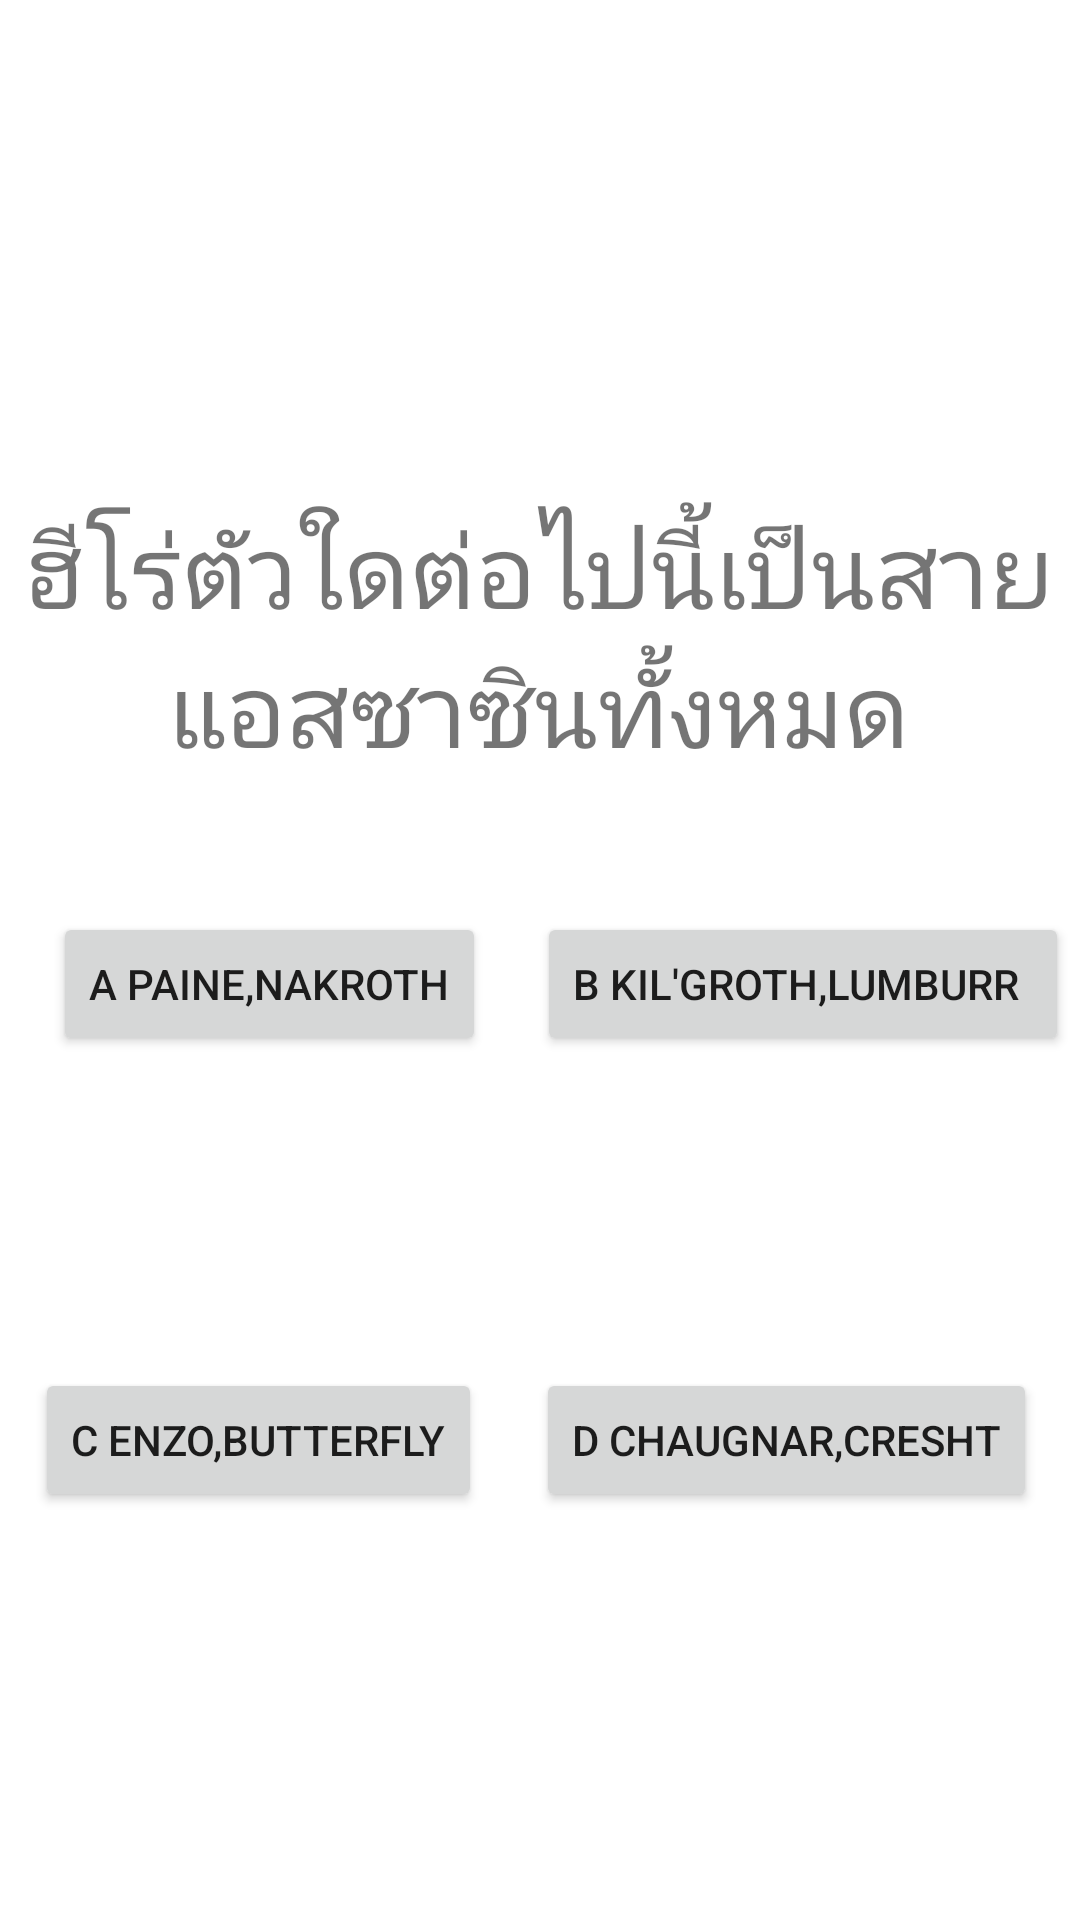

Android layout source for this screen:
<!-- AndroidManifest.xml: application theme Theme.Ezquiz03 -->
<!-- res/layout/activity_six.xml -->
<?xml version="1.0" encoding="utf-8"?>
<androidx.constraintlayout.widget.ConstraintLayout xmlns:android="http://schemas.android.com/apk/res/android"
    xmlns:app="http://schemas.android.com/apk/res-auto"
    xmlns:tools="http://schemas.android.com/tools"
    android:layout_width="match_parent"
    android:layout_height="match_parent"
    tools:context=".six">

    <TextView
        android:layout_width="374dp"
        android:layout_height="210dp"
        android:layout_marginTop="108dp"
        android:gravity="center_horizontal|center_vertical"
        android:text="ฮีโร่ตัวใดต่อไปนี้เป็นสายแอสซาซินทั้งหมด"
        android:textSize="34sp"
        app:layout_constraintEnd_toEndOf="parent"
        app:layout_constraintHorizontal_bias="0.567"
        app:layout_constraintStart_toStartOf="parent"
        app:layout_constraintTop_toTopOf="parent" />

    <Button
        android:id="@+id/n4"
        android:layout_width="wrap_content"
        android:layout_height="wrap_content"
        android:layout_marginBottom="136dp"
        android:text="D Chaugnar,Cresht"
        app:layout_constraintBottom_toBottomOf="parent"
        app:layout_constraintEnd_toEndOf="parent"
        app:layout_constraintHorizontal_bias="0.925"
        app:layout_constraintStart_toStartOf="parent" />

    <Button
        android:id="@+id/n2"
        android:layout_width="wrap_content"
        android:layout_height="wrap_content"
        android:layout_marginBottom="288dp"
        android:text="B Kil'Groth,Lumburr	"
        app:layout_constraintBottom_toBottomOf="parent"
        app:layout_constraintEnd_toEndOf="parent"
        app:layout_constraintHorizontal_bias="0.98"
        app:layout_constraintStart_toStartOf="parent" />

    <Button
        android:id="@+id/n3"
        android:layout_width="wrap_content"
        android:layout_height="wrap_content"
        android:layout_marginEnd="90dp"
        android:layout_marginBottom="136dp"
        android:text="C Enzo,Butterfly"
        app:layout_constraintBottom_toBottomOf="parent"
        app:layout_constraintEnd_toEndOf="parent"
        app:layout_constraintHorizontal_bias="0.097"
        app:layout_constraintStart_toStartOf="parent" />

    <Button
        android:id="@+id/n1"
        android:layout_width="wrap_content"
        android:layout_height="wrap_content"
        android:layout_marginEnd="90dp"
        android:layout_marginBottom="288dp"
        android:text="A Paine,Nakroth"
        app:layout_constraintBottom_toBottomOf="parent"
        app:layout_constraintEnd_toEndOf="parent"
        app:layout_constraintHorizontal_bias="0.14"
        app:layout_constraintStart_toStartOf="parent" />

</androidx.constraintlayout.widget.ConstraintLayout>
<!-- resources referenced by this layout -->
<resources>
  <style name="Theme.Ezquiz03" parent="Theme.MaterialComponents.DayNight.DarkActionBar">
          
          <item name="colorPrimary">@color/purple_500</item>
          <item name="colorPrimaryVariant">@color/purple_700</item>
          <item name="colorOnPrimary">@color/white</item>
          
          <item name="colorSecondary">@color/teal_200</item>
          <item name="colorSecondaryVariant">@color/teal_700</item>
          <item name="colorOnSecondary">@color/black</item>
          
          <item name="android:statusBarColor">?attr/colorPrimaryVariant</item>
          
      </style>
  <!-- not gathered from this repository: default colours our renderer supplied (Android Studio template values) -->
  <color name="purple_500">#FF6200EE</color>
  <color name="purple_700">#FF3700B3</color>
  <color name="teal_200">#FF03DAC5</color>
  <color name="teal_700">#FF018786</color>
  <color name="black">#FF000000</color>
  <color name="white">#FFFFFFFF</color>
</resources>
